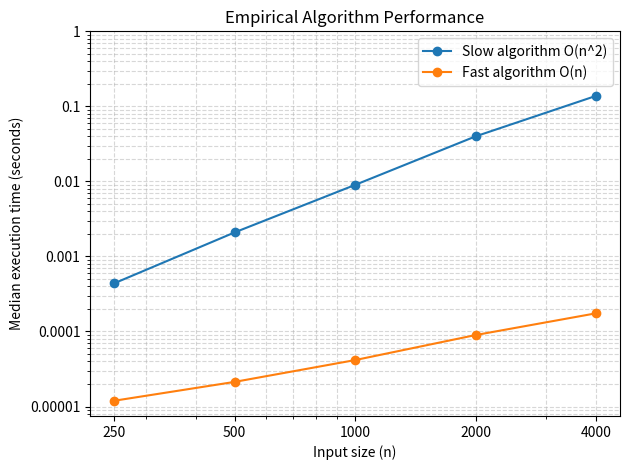

Source code (Python): (Note: this script raises an exception after producing the figure.)
import time
import random
import statistics
from pathlib import Path

import matplotlib.pyplot as plt
from matplotlib.ticker import FuncFormatter

# =======================================================
# DO NOT MODIFY THE ALGORITHM IMPLEMENTATIONS
# =======================================================

def find_duplicates_slow(data):
    """An O(n^2) algorithm to find duplicates."""
    n = len(data)
    for i in range(n):
        for j in range(i + 1, n):
            if data[i] == data[j]:
                return True
    return False

def find_duplicates_fast(data):
    """An O(n) algorithm to find duplicates."""
    seen = set()
    for item in data:
        if item in seen:
            return True
        seen.add(item)
    return False


# =======================================================
# YOUR TASK: FIX THE BENCHMARKING SCRIPT BELOW
# =======================================================

def flawed_benchmark():
    """
    Compare the algorithms on identical, duplicate-free inputs of increasing size.
    Duplicate-free inputs force both implementations to examine the full list.
    """
    sizes = (250, 500, 1000, 2000, 4000)
    trials = 5
    rng = random.Random(0)
    algorithms = (
        ("slow", find_duplicates_slow),
        ("fast", find_duplicates_fast),
    )

    slow_times = []
    fast_times = []
    for n in sizes:
        # Generate once then give the same input to both.
        data = rng.sample(range(2 * n), n)

        for _, algorithm in algorithms:
            if algorithm(data):
                raise AssertionError("Expected duplicate-free input")

        elapsed = {"slow": [], "fast": []}
        for trial in range(trials):
            run_order = algorithms if trial % 2 == 0 else algorithms[::-1]
            for name, algorithm in run_order:
                start_time = time.perf_counter()
                has_duplicates = algorithm(data)
                elapsed[name].append(time.perf_counter() - start_time)
                if has_duplicates:
                    raise AssertionError("Expected duplicate-free input")

        medians = {
            name: statistics.median(elapsed[name])
            for name, _ in algorithms
        }
        slow_times.append(medians["slow"])
        fast_times.append(medians["fast"])

    plt.figure()
    plt.loglog(sizes, slow_times, marker="o", label="Slow algorithm O(n^2)")
    plt.loglog(sizes, fast_times, marker="o", label="Fast algorithm O(n)")
    plt.xticks(sizes, [str(size) for size in sizes])
    plt.yticks(
        (0.00001, 0.0001, 0.001, 0.01, 0.1, 1),
        labels=["0.00001", "0.0001", "0.001", "0.01", "0.1", "1"],
    )
    plt.gca().yaxis.set_major_formatter(
        FuncFormatter(lambda value, _: f"{value:.5f}".rstrip("0").rstrip("."))
    )
    plt.xlabel("Input size (n)")
    plt.ylabel("Median execution time (seconds)")
    plt.title("Empirical Algorithm Performance")
    plt.grid(True, which="both", linestyle="--", alpha=0.5)
    plt.legend()
    plt.tight_layout()

    output_path = Path(__file__).with_name("results.png")
    plt.savefig(output_path, dpi=150)
    plt.show()
    plt.close()


if __name__ == "__main__":
    flawed_benchmark()
